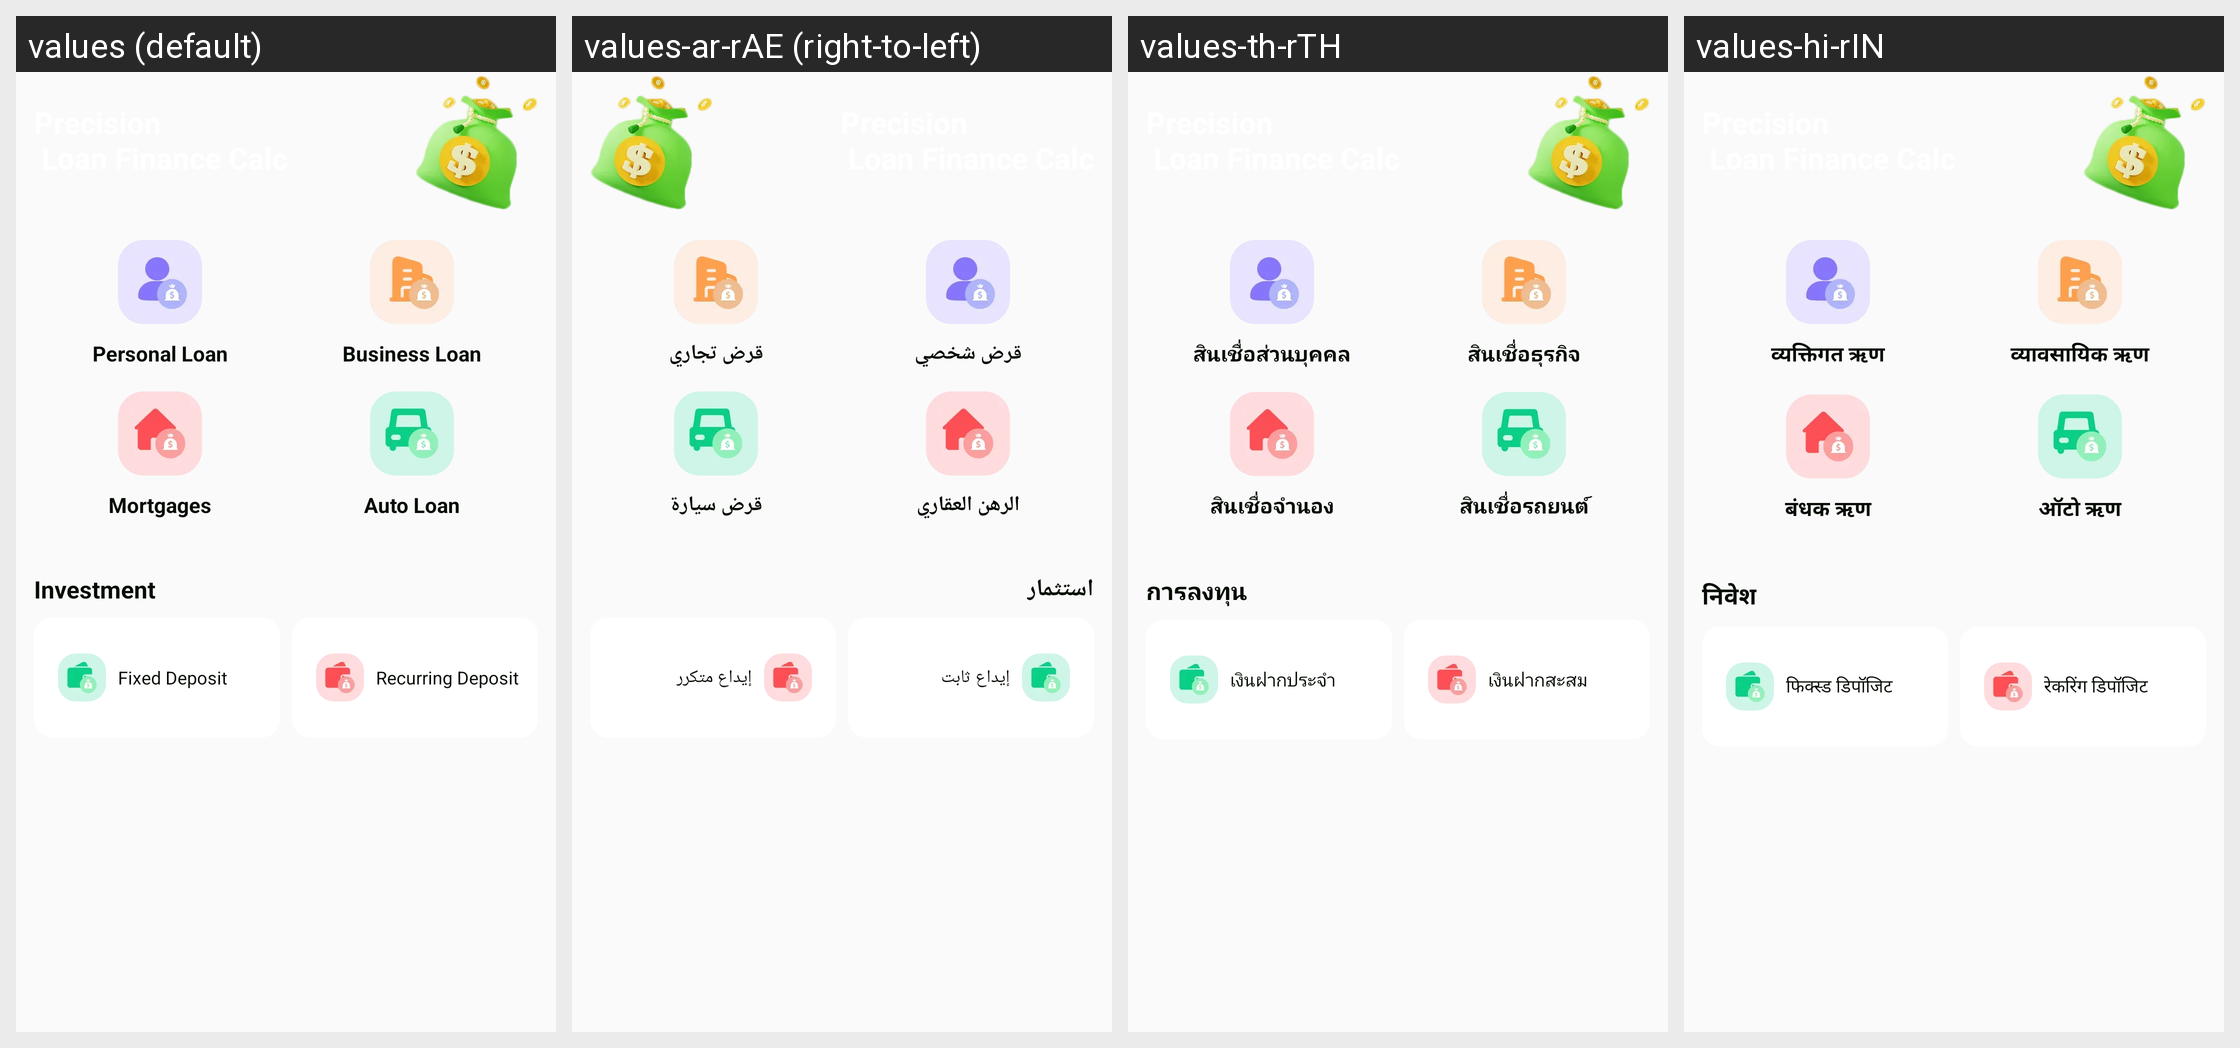

Strings drawn on this Android screen and how each of the app's shown locales translates them:
Android screen res/layout/fragment_home_plf.xml rendered under 4 locales, left to right: values (default), values-ar-rAE (right-to-left), values-th-rTH, values-hi-rIN. Device: Nexus 5 (rendered at 1080×1920; each locale shown at half size, 540×960, under a caption strip naming it); theme Theme.PrecisionLoanFinanceCalc.
Other locales in the repository, not shown: values-bn-rBD, values-de-rDE, values-es-rUS, values-fil-rPH, values-fr-rFR, values-in-rID, values-it-rIT, values-ja-rJP, values-ko-rKR, values-ms-rMY, values-pt-rBR, values-ru-rRU, values-tr-rTR, values-vi-rVN, values-zh-rTW.
Strings drawn on this screen, with the default value and each locale's value (text and hints the layout hard-codes, and strings that could not be matched under every locale, appear in the picture but are not listed):

plf_personal_loan
  values: Personal Loan
  values-ar-rAE: قرض شخصي
  values-th-rTH: สินเชื่อส่วนบุคคล
  values-hi-rIN: व्यक्तिगत ऋण

plf_business_loan
  values: Business Loan
  values-ar-rAE: قرض تجاري
  values-th-rTH: สินเชื่อธุรกิจ
  values-hi-rIN: व्यावसायिक ऋण

plf_mortgages
  values: Mortgages
  values-ar-rAE: الرهن العقاري
  values-th-rTH: สินเชื่อจำนอง
  values-hi-rIN: बंधक ऋण

plf_auto_loan
  values: Auto Loan
  values-ar-rAE: قرض سيارة
  values-th-rTH: สินเชื่อรถยนต์
  values-hi-rIN: ऑटो ऋण

plf_investment
  values: Investment
  values-ar-rAE: استثمار
  values-th-rTH: การลงทุน
  values-hi-rIN: निवेश

plf_fixed_deposit
  values: Fixed Deposit
  values-ar-rAE: إيداع ثابت
  values-th-rTH: เงินฝากประจำ
  values-hi-rIN: फिक्स्ड डिपॉजिट

plf_recurring_deposit
  values: Recurring Deposit
  values-ar-rAE: إيداع متكرر
  values-th-rTH: เงินฝากสะสม
  values-hi-rIN: रेकरिंग डिपॉजिट
